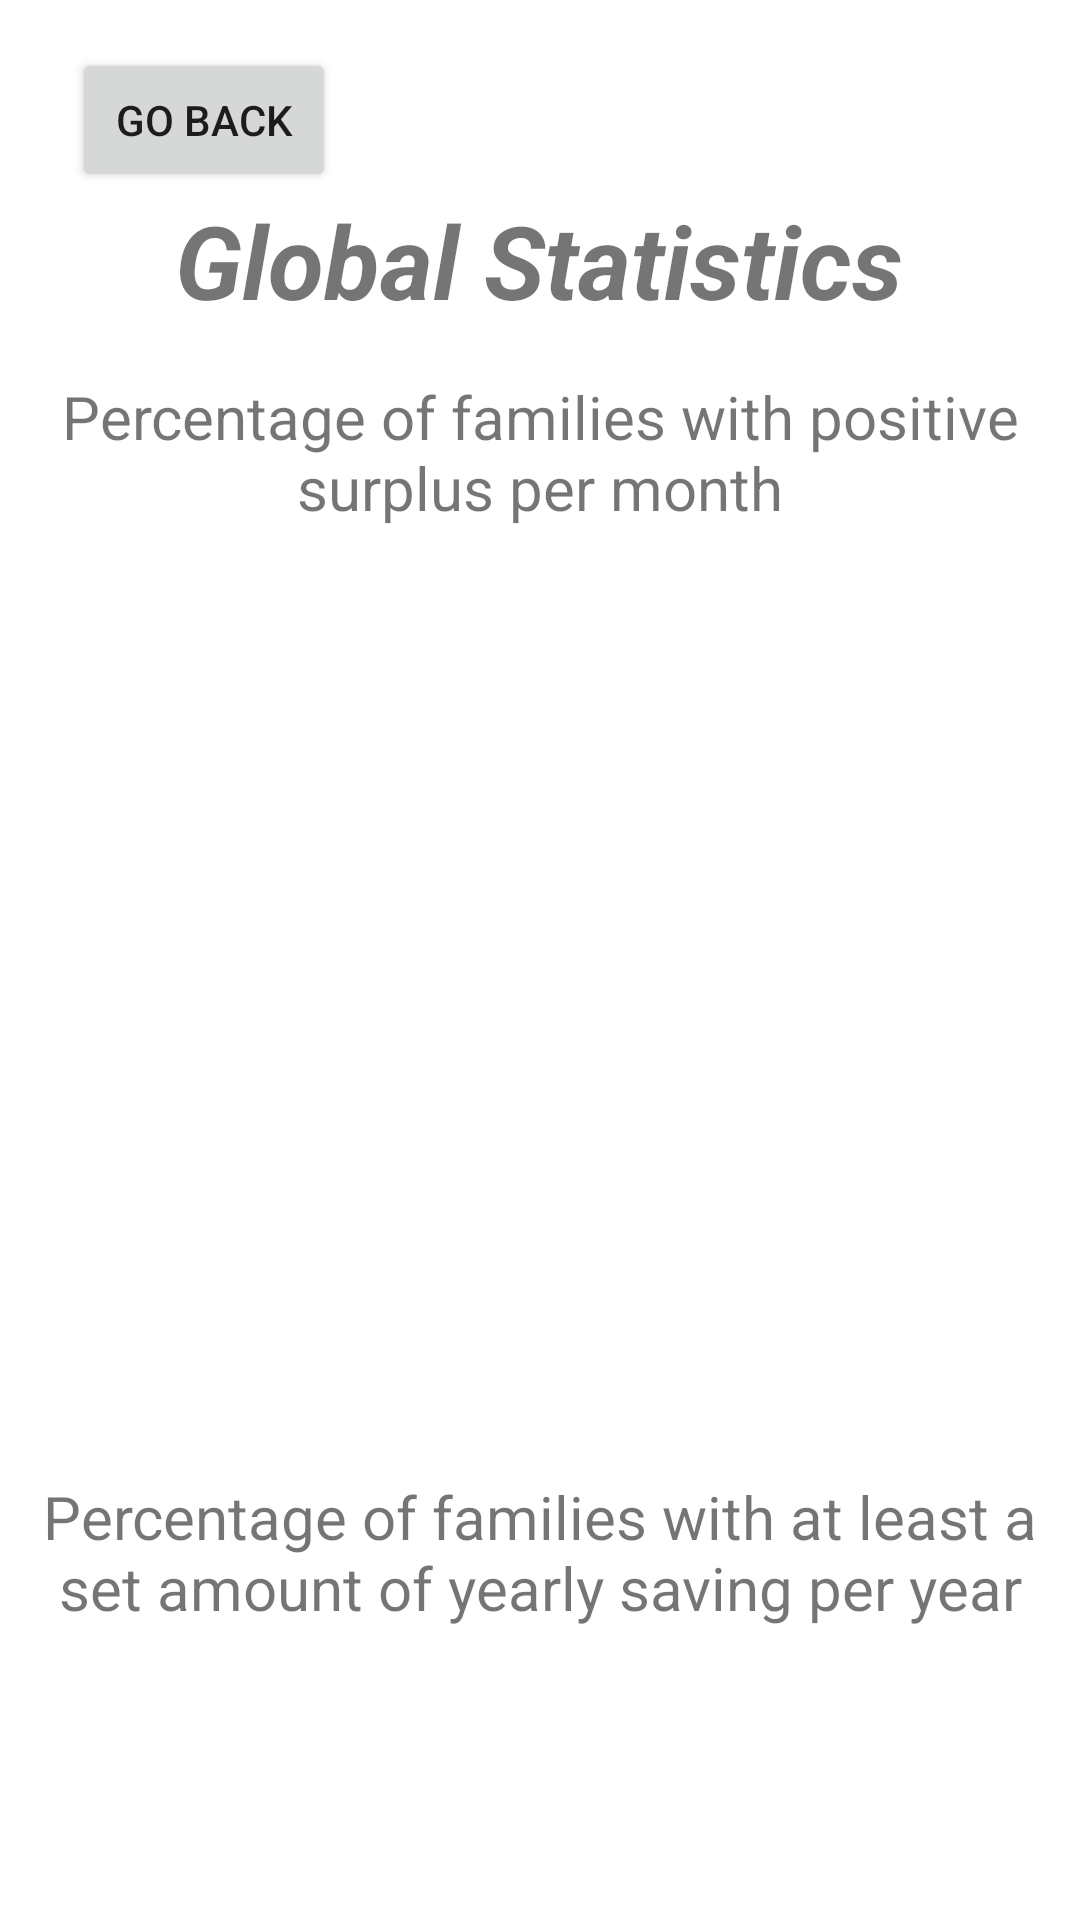

Reconstruct the res/layout file that produces this screen, plus the resources it refers to.
<!-- AndroidManifest.xml: application theme Theme.FamilyBudgetApp -->
<!-- res/layout/activity_global_statistics.xml -->
<?xml version="1.0" encoding="utf-8"?>
<androidx.constraintlayout.widget.ConstraintLayout xmlns:android="http://schemas.android.com/apk/res/android"
    xmlns:app="http://schemas.android.com/apk/res-auto"
    xmlns:tools="http://schemas.android.com/tools"
    android:layout_width="match_parent"
    android:layout_height="match_parent">

    <Button
        android:id="@+id/btn_back"
        android:layout_width="wrap_content"
        android:layout_height="wrap_content"
        android:layout_marginStart="24dp"
        android:layout_marginTop="16dp"
        android:text="@string/back"
        app:layout_constraintStart_toStartOf="parent"
        app:layout_constraintTop_toTopOf="parent" />

    <androidx.recyclerview.widget.RecyclerView
        android:id="@+id/recyclerView_yearly"
        android:layout_width="340dp"
        android:layout_height="280dp"
        android:layout_marginTop="16dp"
        android:layout_marginBottom="16dp"
        app:layout_constraintBottom_toBottomOf="parent"
        app:layout_constraintEnd_toEndOf="parent"
        app:layout_constraintHorizontal_bias="0.492"
        app:layout_constraintStart_toStartOf="parent"
        app:layout_constraintTop_toBottomOf="@+id/text_title_yearly"
        app:layout_constraintVertical_bias="0.518" />

    <androidx.recyclerview.widget.RecyclerView
        android:id="@+id/recyclerView_monthly"
        android:layout_width="340dp"
        android:layout_height="280dp"
        android:layout_marginTop="20dp"
        app:layout_constraintEnd_toEndOf="parent"
        app:layout_constraintHorizontal_bias="0.492"
        app:layout_constraintStart_toStartOf="parent"
        app:layout_constraintTop_toBottomOf="@+id/text_title_monthly" />

    <TextView
        android:id="@+id/text_title_main"
        android:layout_width="wrap_content"
        android:layout_height="wrap_content"
        android:text="@string/global_stats"
        android:textSize="34sp"
        android:textStyle="bold|italic"
        app:layout_constraintEnd_toEndOf="parent"
        app:layout_constraintHorizontal_bias="0.498"
        app:layout_constraintStart_toStartOf="parent"
        app:layout_constraintTop_toBottomOf="@+id/btn_back" />

    <TextView
        android:id="@+id/text_title_monthly"
        android:layout_width="wrap_content"
        android:layout_height="wrap_content"
        android:layout_marginStart="16dp"
        android:layout_marginTop="16dp"
        android:layout_marginEnd="16dp"
        android:gravity="center_horizontal"
        android:text="@string/stat_title_monthly"
        android:textSize="20sp"
        app:layout_constraintEnd_toEndOf="parent"
        app:layout_constraintStart_toStartOf="parent"
        app:layout_constraintTop_toBottomOf="@+id/text_title_main" />

    <TextView
        android:id="@+id/text_title_yearly"
        android:layout_width="wrap_content"
        android:layout_height="wrap_content"
        android:layout_marginStart="16dp"
        android:layout_marginTop="16dp"
        android:layout_marginEnd="16dp"
        android:gravity="center_horizontal"
        android:text="@string/stat_title_yearly"
        android:textSize="20sp"
        app:layout_constraintEnd_toEndOf="parent"
        app:layout_constraintStart_toStartOf="parent"
        app:layout_constraintTop_toBottomOf="@+id/recyclerView_monthly" />
</androidx.constraintlayout.widget.ConstraintLayout>
<!-- resources referenced by this layout -->
<resources>
  <string name="back">Go back</string>
  <string name="global_stats">Global Statistics</string>
  <string name="stat_title_monthly">Percentage of families with positive surplus per month</string>
  <string name="stat_title_yearly">Percentage of families with at least a set amount of yearly saving per year</string>
  <style name="Theme.FamilyBudgetApp" parent="Theme.MaterialComponents.DayNight.DarkActionBar">
          
          <item name="colorPrimary">@color/purple_500</item>
          <item name="colorPrimaryVariant">@color/purple_700</item>
          <item name="colorOnPrimary">@color/white</item>
          
          <item name="colorSecondary">@color/teal_200</item>
          <item name="colorSecondaryVariant">@color/teal_700</item>
          <item name="colorOnSecondary">@color/black</item>
          
          <item name="android:statusBarColor">?attr/colorPrimaryVariant</item>
          
      </style>
  <!-- not gathered from this repository: default colours our renderer supplied (Android Studio template values) -->
  <color name="purple_500">#FF6200EE</color>
  <color name="purple_700">#FF3700B3</color>
  <color name="teal_200">#FF03DAC5</color>
  <color name="teal_700">#FF018786</color>
  <color name="black">#FF000000</color>
  <color name="white">#FFFFFFFF</color>
</resources>
